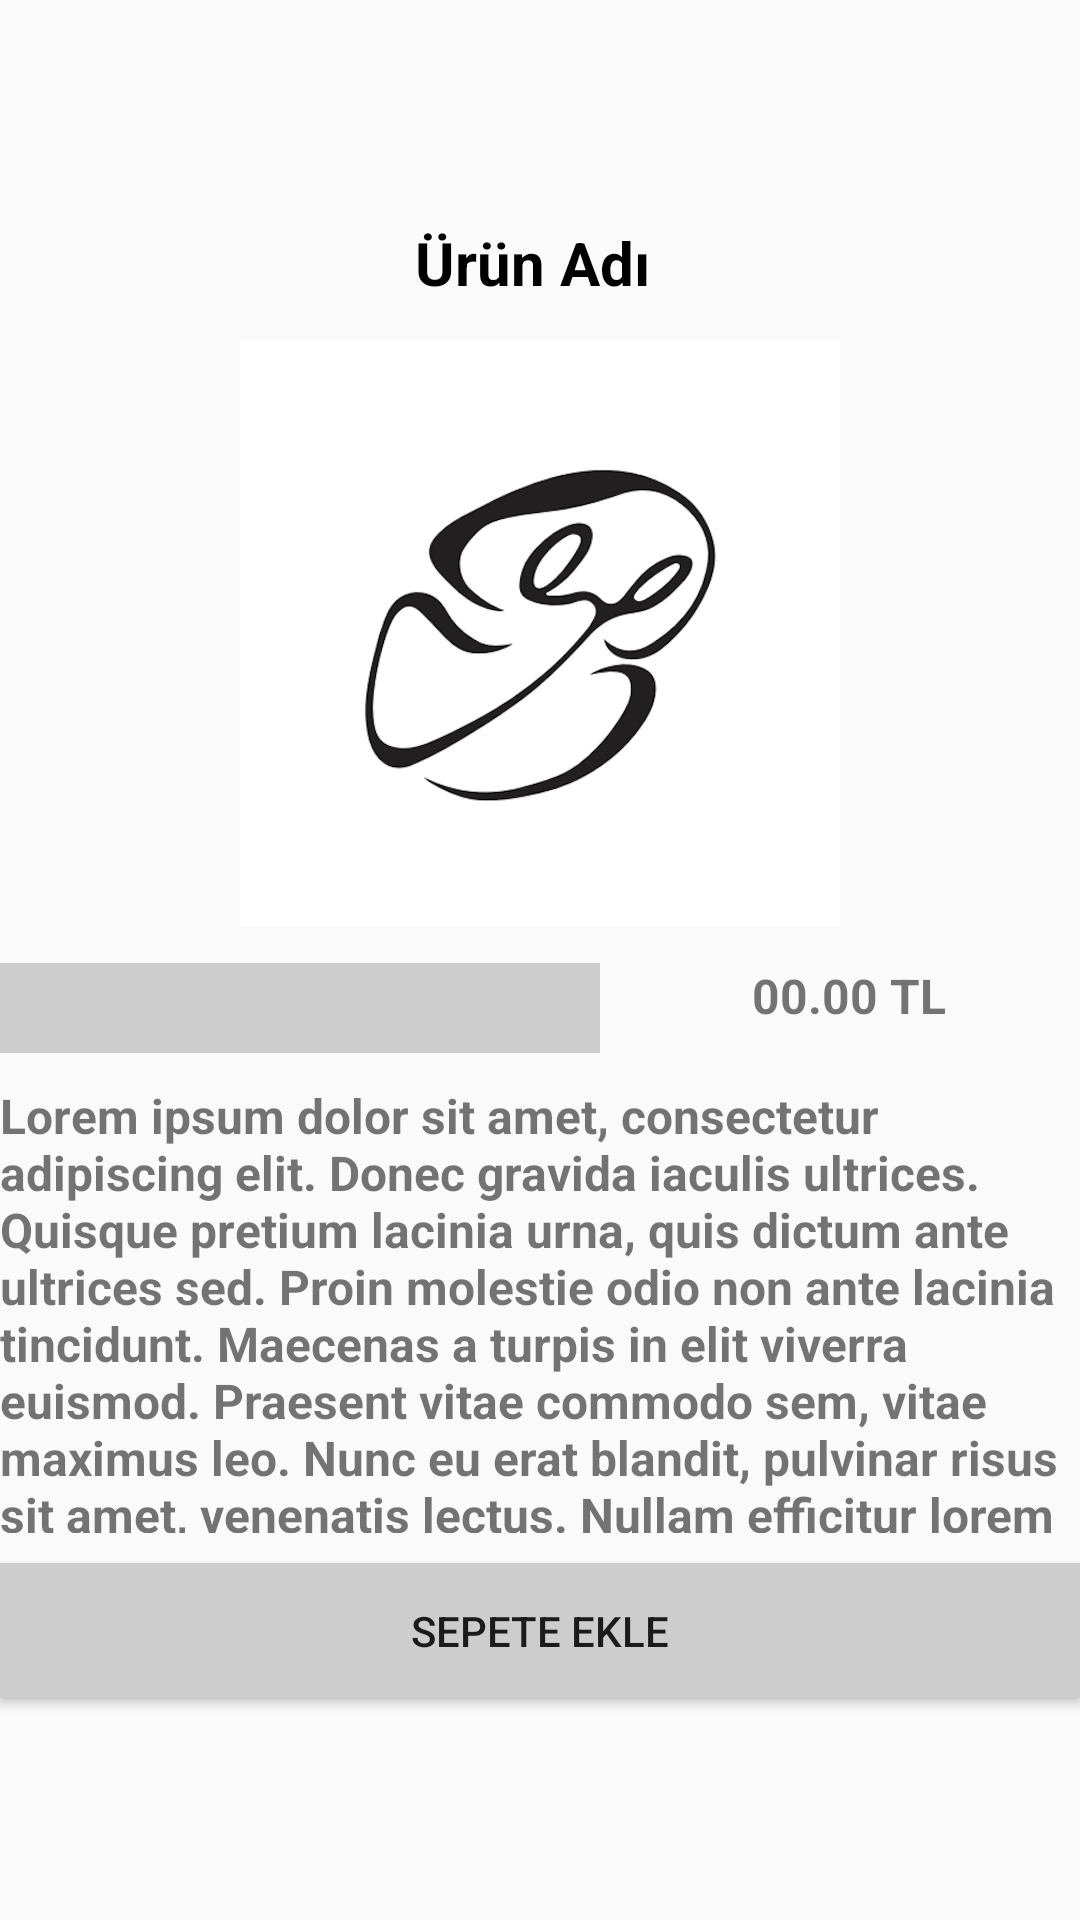

Layout XML and referenced resources for this Android screen:
<!-- AndroidManifest.xml: application theme AppTheme -->
<!-- res/layout/product_detail_view.xml -->
<?xml version="1.0" encoding="utf-8"?>
<LinearLayout xmlns:android="http://schemas.android.com/apk/res/android"
    xmlns:tools="http://schemas.android.com/tools"
    android:layout_width="match_parent"
    android:layout_height="wrap_content"
    android:layout_margin="15dp"
    android:background="@color/fui_transparent"
    android:gravity="center"
    android:orientation="vertical">

    <TextView
        android:id="@+id/txtProductName"
        android:layout_width="match_parent"
        android:layout_height="wrap_content"
        android:text="Ürün Adı "
        android:textAlignment="center"
        android:textColor="@color/black"
        android:textSize="20sp"
        android:textStyle="bold"
        tools:text="Ürün Adı " />

    <ImageView
        android:id="@+id/ivProductImage"
        android:layout_width="200dp"
        android:layout_height="200dp"
        android:layout_marginTop="10dp"
        android:src="@drawable/yikas_logo" />

    <LinearLayout
        android:layout_width="match_parent"
        android:layout_height="30dp"
        android:layout_marginTop="10dp"
        android:gravity="center"
        android:orientation="horizontal">

        <Spinner
            android:id="@+id/spProductSize"
            android:layout_width="200dp"
            android:layout_height="match_parent"
            android:layout_marginEnd="10dp"
            android:background="@color/background"
            android:textAlignment="center">

        </Spinner>

        <TextView
            android:id="@+id/txtProductPrice"
            android:layout_width="150dp"
            android:layout_height="match_parent"
            android:text="00.00 TL "
            android:textAlignment="center"
            android:textSize="16sp"
            android:textStyle="bold"
            tools:text="00.00 TL " />
    </LinearLayout>

    <androidx.core.widget.NestedScrollView
        android:layout_width="match_parent"
        android:layout_height="150dp"
        android:layout_marginTop="10dp">

        <TextView
            android:id="@+id/txtProductInfo"
            android:layout_width="match_parent"
            android:layout_height="match_parent"
            android:singleLine="false"
            android:text="@string/lorem_ipsum"
            android:textSize="16sp"
            android:textStyle="bold"
            tools:text="@string/lorem_ipsum" />

    </androidx.core.widget.NestedScrollView>

    <Button
        android:id="@+id/btnAddToBasket"
        android:layout_width="match_parent"
        android:layout_height="45dp"
        android:layout_marginTop="10dp"
        android:background="@color/background"
        android:text="@string/add_to_basket" />

</LinearLayout>
<!-- resources referenced by this layout -->
<resources>
  <color name="background">#CECDCD</color>
  <color name="black">#000000</color>
  <!-- drawable yikas_logo: png bitmap (drawable, 178145 bytes) -->
  <string name="add_to_basket">Sepete Ekle</string>
  <string name="lorem_ipsum">Lorem ipsum dolor sit amet, consectetur adipiscing elit. Donec gravida iaculis ultrices. Quisque pretium lacinia urna, quis dictum ante ultrices sed. Proin molestie odio non ante lacinia tincidunt. Maecenas a turpis in elit viverra euismod. Praesent vitae commodo sem, vitae maximus leo. Nunc eu erat blandit, pulvinar risus sit amet, venenatis lectus. Nullam efficitur lorem et leo volutpat tempus. Vivamus eleifend a sem non auctor. Proin eu arcu nec augue eleifend varius at in sapien. Nullam molestie mi lorem, ultrices vestibulum ex molestie non. Donec blandit scelerisque dolor quis tempor. Vestibulum rutrum dapibus massa, sit amet aliquam diam maximus a. Suspendisse fermentum nulla quis orci pharetra sollicitudin. Morbi id malesuada metus. Phasellus ultricies interdum eros eu ullamcorper. Aliquam erat volutpat. Sed gravida nulla arcu, sed sodales dui interdum id. Maecenas egestas vel nisi condimentum placerat. Nulla ante elit, ultrices eget rhoncus ut, consectetur dictum risus. Sed ultrices vel risus at vestibulum. Nullam ac nulla commodo, mattis quam eu, imperdiet sapien. Nam vel rhoncus erat, quis congue dolor. Ut blandit consectetur fringilla. Nam iaculis dui in nulla rutrum, vel scelerisque velit aliquet. Aenean congue blandit tempor. Donec et leo ac mi maximus fermentum. Sed volutpat, massa commodo venenatis tristique, leo tellus dictum justo, et consequat tortor risus a ligula.</string>
  <style name="AppTheme" parent="Theme.AppCompat.Light.DarkActionBar">
          
          <item name="colorPrimary">@color/colorPrimary</item>
          <item name="colorPrimaryDark">@color/black</item>
          <item name="colorAccent">@color/colorAccent</item>
      </style>
  <color name="colorPrimary">#036ECA</color>
  <color name="colorAccent">#00BCD4</color>
</resources>
